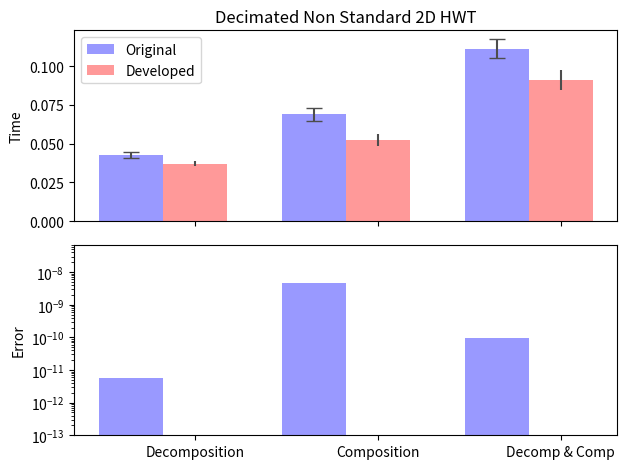

This chart was generated by the following Python code:
"""
Bar chart demo with pairs of bars grouped for easy comparison.
"""
import numpy as np
import matplotlib.pyplot as plt


n_groups = 3

fig, ax = plt.subplots(nrows=2, sharex=True)

index = np.arange(n_groups)
bar_width = 0.35

opacity = 0.4
error_config = {'ecolor': '0.3'}

plt.sca(ax[0])

original = (0.0426782, 0.0690354, 0.111298)
std_ori = (0.00207305, 0.00407618, 0.00606601)

developed = (0.0371576, 0.052501, 0.0911203)
std_dev = (0.00189226, 0.00377231, 0.00625474)

plt.ylabel('Time')
plt.title('Decimated Non Standard 2D HWT')
plt.xticks(index + bar_width, ('Decomposition', 'Composition', 'Decomp & Comp'))

rects1 = ax[0].bar(index, original, bar_width,
                 alpha=opacity,
                 color='b',
                 yerr=std_ori,
                 error_kw=error_config,
                 capsize=6.0,
                 label='Original')

rects2 = ax[0].bar(index + bar_width, developed, bar_width,
                 alpha=opacity,
                 color='r',
                 yerr=std_dev,
                 error_kw=error_config,
                 label='Developed')

plt.legend(loc='upper left')

plt.sca(ax[1])

originalError = (5.513812E-012, 4.656613E-009, 9.720225E-011)
developedError = (0.000001E-024, 0.000001E-024, 0.000001E-024)

plt.ylabel('Error')
plt.xticks(index + bar_width, ('Decomposition', 'Composition', 'Decomp & Comp'))
plt.ylim([1.000000E-013,7.000000E-008])
plt.yscale('log')

rectError1 = ax[1].bar(index, originalError, bar_width,
                 alpha=opacity,
                 color='b',
                 #yerr=std_ori,
                 error_kw=error_config,
                 label='Original')

rectError2 = ax[1].bar(index + bar_width, developedError, bar_width,
                 alpha=opacity,
                 color='r',
                 #yerr=std_ori,
                 error_kw=error_config,
                 label='Developed')

plt.tight_layout()
plt.show()
